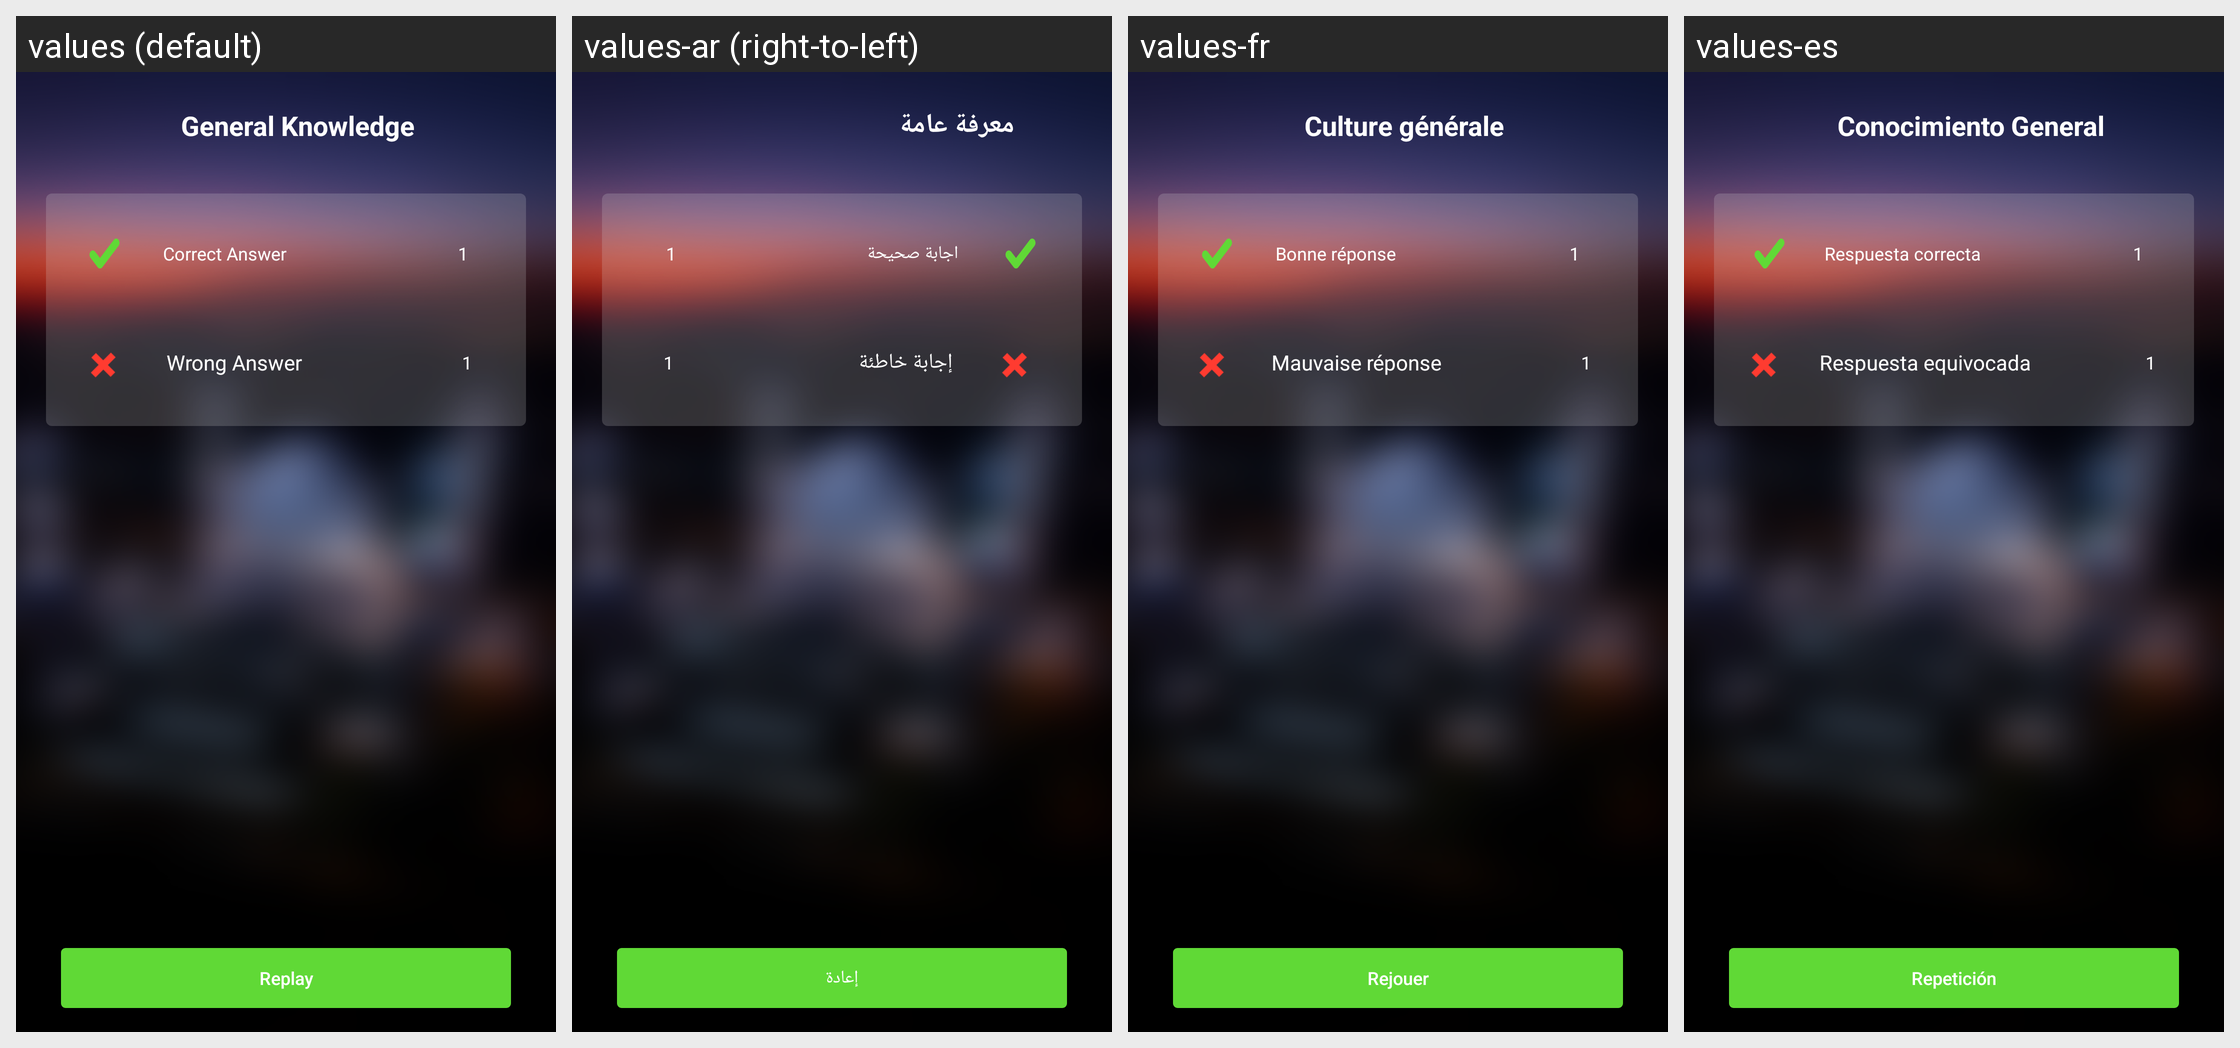

Here is an Android app screen in its default locale and in the app's own translations. Write out the translated-string differences for the strings that appear on this screen.
Android screen res/layout/gk_result.xml rendered under 4 locales, left to right: values (default), values-ar (right-to-left), values-fr, values-es. Device: Nexus 5 (rendered at 1080×1920; each locale shown at half size, 540×960, under a caption strip naming it); theme AppTheme.NoActionBar.
Other locales in the repository, not shown: values-bn, values-ca, values-hi, values-ms, values-pt, values-ur.
Strings drawn on this screen, with the default value and each locale's value (text and hints the layout hard-codes, and strings that could not be matched under every locale, appear in the picture but are not listed):

General_knowledge
  values: General Knowledge
  values-ar: معرفة عامة
  values-fr: Culture générale
  values-es: Conocimiento General

Correcrt_Answer
  values: Correct Answer
  values-ar: اجابة صحيحة
  values-fr: Bonne réponse
  values-es: Respuesta correcta

Wrong_answer
  values: Wrong Answer
  values-ar: إجابة خاطئة
  values-fr: Mauvaise réponse
  values-es: Respuesta equivocada

Replay
  values: Replay
  values-ar: إعادة
  values-fr: Rejouer
  values-es: Repetición
